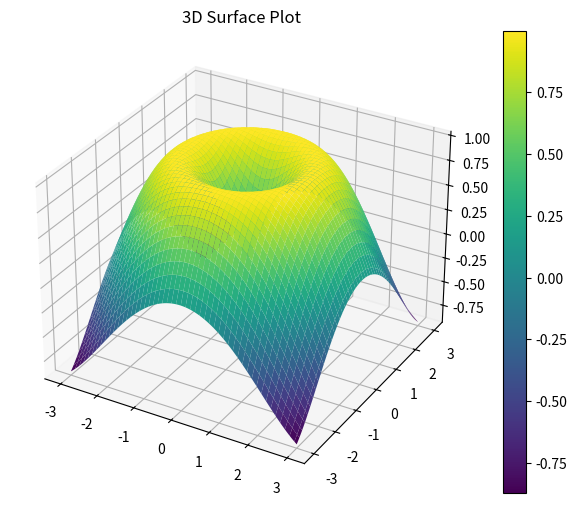

Reproduce this figure in Python. (Note: this script raises an exception after producing the figure.)
# Visualize the n-dimensional data using 3D surface plots.
import numpy as np
import pandas as pd
import matplotlib.pyplot as plt

np.random.seed(42)  # Ensures reproducibility
n = 100
data = pd.DataFrame({
  'X': np.random.normal(0, 1, n),
  'Y': np.random.normal(0, 1, n),
  'Z': np.random.normal(0, 1, n),
  'Category': np.random.choice(['A', 'B', 'C'], n)
})

print(data)

def surface_plot():
  fig = plt.figure(figsize=(8, 6))
  ax = fig.add_subplot(111, projection='3d')

  x = np.linspace(-3, 3, 100)
  y = np.linspace(-3, 3, 100)
  X, Y = np.meshgrid(x, y)
  Z = np.sin(np.sqrt(X**2 + Y**2))

  surf = ax.plot_surface(X, Y, Z, cmap='viridis', edgecolor='none')
  fig.colorbar(surf)
  ax.set_title("3D Surface Plot")
  plt.show()

surface_plot()

# Write a program to implement the Best First Search (BFS) algorithm.
import heapq

class Node:
  def __init__(self, name, heuristic, parent=None):
    self.name = name
    self.heuristic = heuristic
    self.parent = parent

  def __lt__(self, other):
    return self.heuristic < other.heuristic

def best_first_search(graph, start, goal, heuristic_values):
  open_list = []
  closed_list = set()

  heapq.heappush(open_list, Node(start, heuristic_values[start]))

  while open_list:
    current_node = heapq.heappop(open_list)

    if current_node.name == goal:
      path = []
      while current_node:
        path.append(current_node.name)
        current_node = current_node.parent
      return path[::-1]

    if current_node.name in closed_list:
      continue

    closed_list.add(current_node.name)

    for neighbor in graph.get(current_node.name, []):
      if neighbor not in closed_list:
        heapq.heappush(open_list, Node(neighbor, heuristic_values[neighbor], current_node))

  return None

def get_input():
  graph = {}
  heuristic_values = {}

  print("Enter the graph structure:")
  n = int(input("Enter the number of nodes: "))

  for _ in range(n):
    node = input("Enter node name: ")
    neighbors = input(f"Enter neighbors for {node} (comma separated): ").split(",")
    graph[node] = [neighbor.strip() for neighbor in neighbors]

  print("\nEnter heuristic values:")
  for _ in range(n):
    node = input("Enter node name for heuristic: ")
    heuristic = int(input(f"Enter heuristic value for {node}"))
    heuristic_values[node] = heuristic
  
  start = input("\nEnter the start node: ")
  goal = input("Enter the goal node: ")

  return graph, heuristic_values, start, goal

graph, heuristic_values, start, goal = get_input()
path = best_first_search(graph, start, goal, heuristic_values)

if path:
  print(f"\nPath from {start} to {goal}: {path}")
else:
  print(f"\nNo path found from {start} to {goal}")

